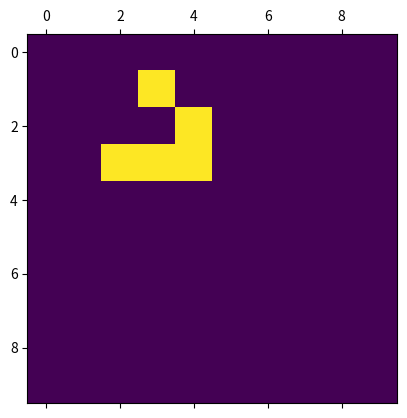

Recreate this plot in Python.
#######################################################################
# [redacted]
#   
#   Reference: https://electronut.in/simple-python-matplotlib-implementation-of-conways-game-of-life/
#   
# [redacted]
#
#   Language: Python
#
#######################################################################

import numpy as np
import matplotlib.pyplot as plt
import matplotlib.animation as animation

N = 10

vals = [1, 0]

# populate grid with random values with probability 3/10 for a live cell
#grid = np.random.choice(vals, N*N, p=[0.3,0.7]).reshape(N, N)

# for all OFF values to test other objects, comment out line 24 and uncomment line 26
grid = np.random.choice(vals, N*N, p=[0,1]).reshape(N, N)

# Delete quotations for spaceship 
"""spaceship = [[0, 0, 1, 1, 0],
                [1, 1, 0, 1, 1],
                [1, 1, 1, 1, 0],
                [0, 1, 1, 0, 0]]

grid[1:5, 1:6] = spaceship"""

# Delete quotations for a beacon
"""beacon = [[1, 1, 0, 0],
            [1, 1, 0, 0],
            [0, 0, 1, 1],
            [0, 0, 1, 1]]

grid[1:5, 1:5] = beacon"""

# Delete quotations for glider
glider = [[0, 0, 1, 0, 0],
             [0, 0, 0, 1, 0],
             [0, 1, 1, 1, 0]]

grid[1:4, 1:6] = glider

def update(data):
  global grid
  # copy grid since we require 8 neighbors for calculation
  # iterate line by line
  newGrid = grid.copy()
  for i in range(N):
    for j in range(N):
      # compute 8-neighbor sum (Add the amount of live/dead cells around the current cell)
      # using toroidal boundary conditions - x and y wrap around current position
      total = (grid[i, (j-1)%N] + grid[i, (j+1)%N] + 
               grid[(i-1)%N, j] + grid[(i+1)%N, j] + 
               grid[(i-1)%N, (j-1)%N] + grid[(i-1)%N, (j+1)%N] + 
               grid[(i+1)%N, (j-1)%N] + grid[(i+1)%N, (j+1)%N])
      
      # apply Conway's rules based on sum (neighbor count)
      if grid[i, j] == 1:
        if (total < 2) or (total > 3):
          newGrid[i, j] = 0
      else:
        if total == 3:
          newGrid[i, j] = 1
          
  # update data
  mat.set_data(newGrid)
  grid = newGrid
  return [mat]

# set animation
fig, ax = plt.subplots()
mat = ax.matshow(grid)
ani = animation.FuncAnimation(fig, update, interval=50,
                              save_count=50)
plt.show()